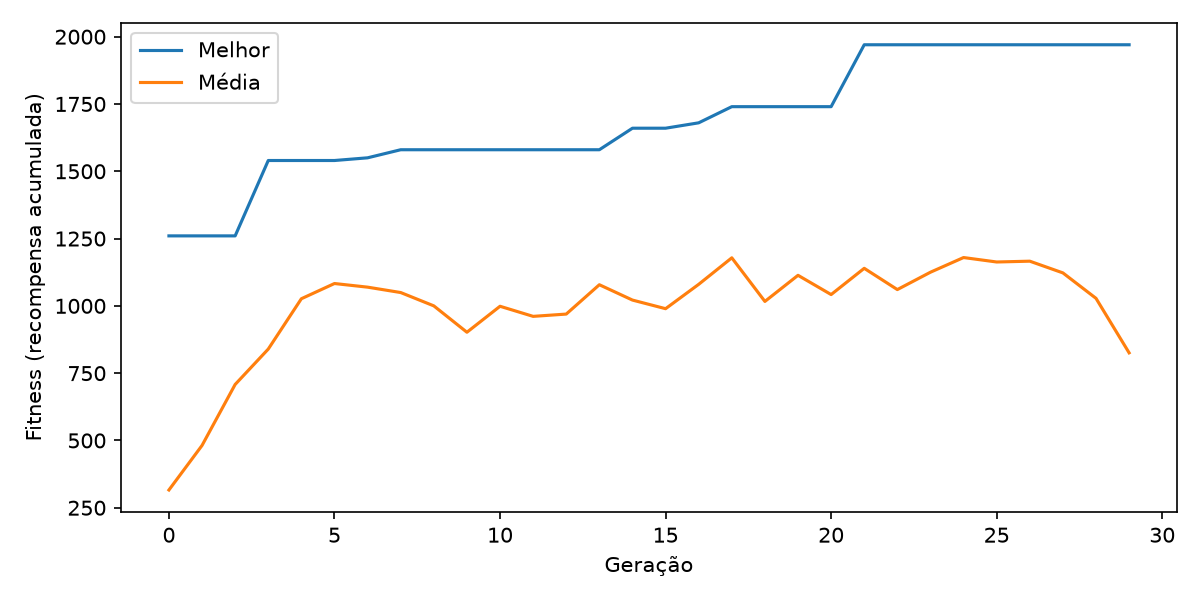

Values plotted in this chart, from the file beside it:
geracao, melhor, media, pior
0, 1260, 316.0, 0.0
1, 1260, 481.5, 0.0
2, 1260, 708.0, 90.0
3, 1540, 839.5, 0.0
4, 1540, 1026, 0.0
5, 1540, 1083, 520.0
6, 1550, 1070, 110.0
7, 1580, 1050, 120.0
8, 1580, 1000, 90.0
9, 1580, 902.0, 120.0
10, 1580, 998.5, 300.0
11, 1580, 961.0, 0.0
12, 1580, 969.5, 0.0
13, 1580, 1078, 430.0
14, 1660, 1022, 0.0
15, 1660, 989.5, 0.0
16, 1680, 1080, 0.0
17, 1740, 1178, 680.0
18, 1740, 1016, 440.0
19, 1740, 1114, 560.0
20, 1740, 1042, 520.0
21, 1970, 1140, 140.0
22, 1970, 1060, 30.0
23, 1970, 1125, 540.0
24, 1970, 1180, 440.0
25, 1970, 1163, 440.0
26, 1970, 1166, 360.0
27, 1970, 1122, 410.0
28, 1970, 1028, 170.0
29, 1970, 825.5, 0.0
